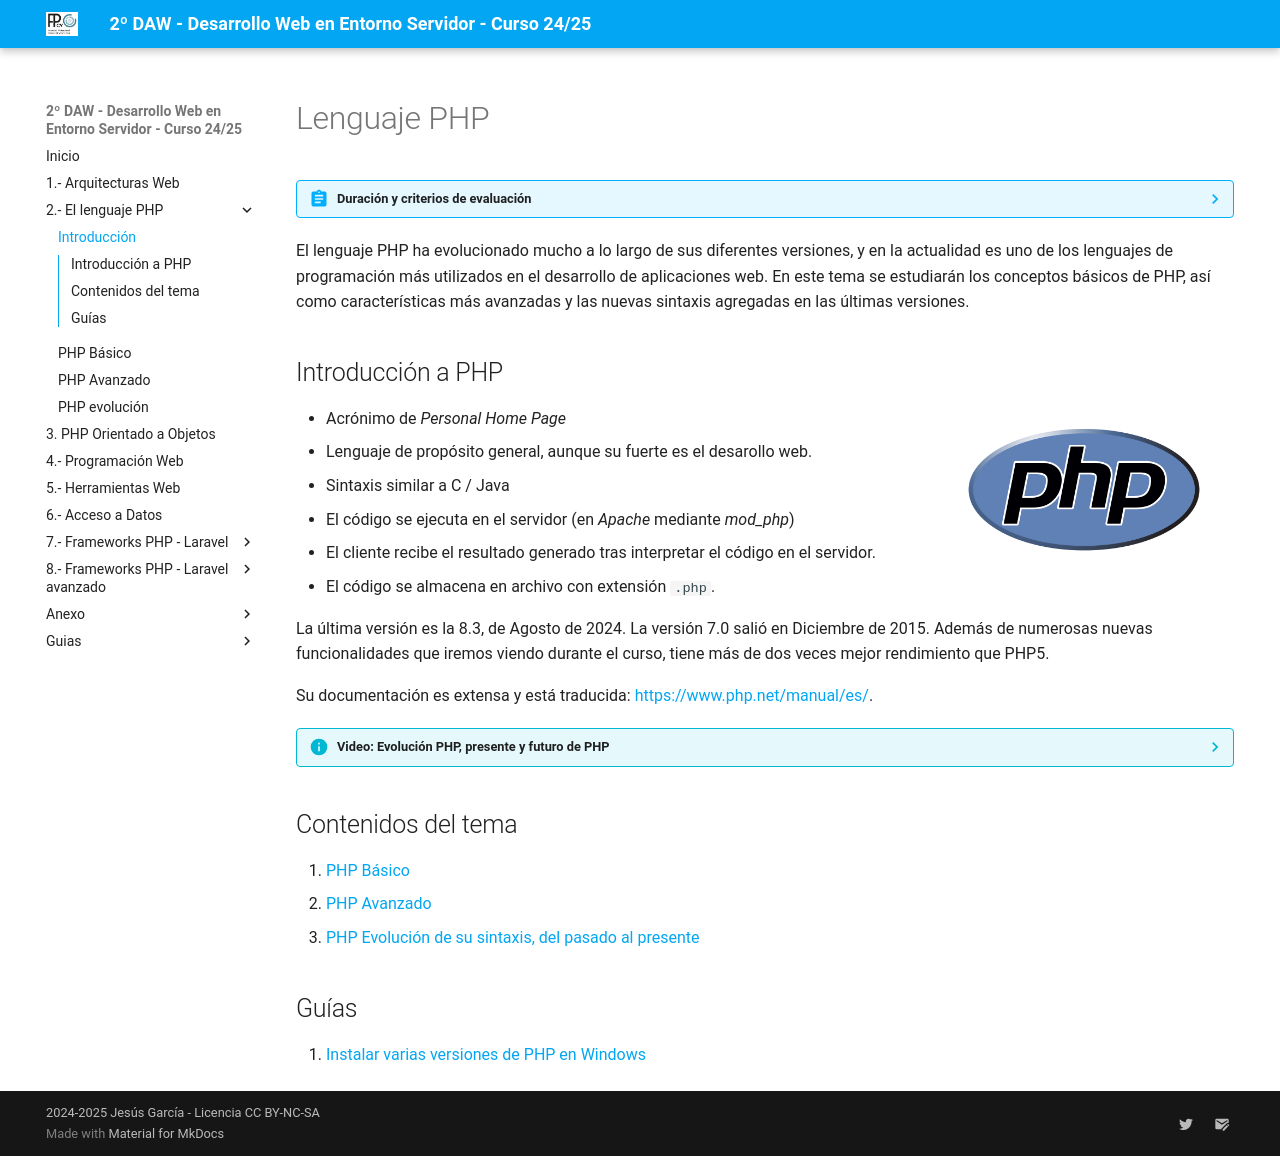

repository: jssdocente/dwes2425d · page: 02_index.html · generator: mkdocs

# Lenguaje PHP

??? abstract "Duración y criterios de evaluación"

    Duración estimada: 26 sesiones

    <hr />

    Resultado de aprendizaje y criterios de evaluación:

    2. Escribe sentencias ejecutables por un servidor Web reconociendo y aplicando procedimientos de integración del código en lenguajes de marcas.

        1. Se han reconocido los mecanismos de generación de páginas Web a partir de lenguajes de marcas con código embebido.
        2. Se han identificado las principales tecnologías asociadas.
        3. Se han utilizado etiquetas para la inclusión de código en el lenguaje de marcas.
        4. Se ha reconocido la sintaxis del lenguaje de programación que se ha de utilizar.
        5. Se han escrito sentencias simples y se han comprobado sus efectos en el documento resultante.
        6. Se han utilizado directivas para modificar el comportamiento predeterminado.
        7. Se han utilizado los distintos tipos de variables y operadores disponibles en el lenguaje.
        8. Se han identificado los ámbitos de utilización de las variables.

    <hr />

    Resultado de aprendizaje:

    3. Escribe bloques de sentencias embebidos en lenguajes de marcas, seleccionando y utilizando las estructuras de programación.

    Criterios de evaluación:

    1. Se han utilizado mecanismos de decisión en la creación de bloques de sentencias.
    2. Se han utilizado bucles y se ha verificado su funcionamiento.
    3. Se han utilizado “arrays” para almacenar y recuperar conjuntos de datos.
    4. Se han creado y utilizado funciones.
    5. Se han utilizado formularios web para interactuar con el usuario del navegador Web.
    6. Se han empleado métodos para recuperar la información introducida en el formulario.
    7. Se han añadido comentarios al código.

El lenguaje PHP ha evolucionado mucho a lo largo de sus diferentes versiones, y en la actualidad es uno de los lenguajes de programación más utilizados en el desarrollo de aplicaciones web. En este tema se estudiarán los conceptos básicos de PHP, así como características más avanzadas y las nuevas sintaxis agregadas en las últimas versiones.

## Introducción a PHP

![PHP](imagenes/02/phplogo.png){align=right & width=300}

* Acrónimo de *Personal Home Page*
* Lenguaje de propósito general, aunque su fuerte es el desarollo web.
* Sintaxis similar a C / Java
* El código se ejecuta en el servidor (en *Apache* mediante *mod_php*)
* El cliente recibe el resultado generado tras interpretar el código en el servidor.
* El código se almacena en archivo con extensión `.php`.

La última versión es la 8.3, de Agosto de 2024. La versión 7.0 salió en Diciembre de 2015. Además de numerosas nuevas funcionalidades que iremos viendo durante el curso, tiene más de dos veces mejor rendimiento que PHP5.

Su documentación es extensa y está traducida: <https://www.php.net/manual/es/>.

??? info "Video: Evolución PHP, presente y futuro de PHP"
    <iframe width="800" height="500" src="https://www.youtube.com/embed/o3IwAqslGUM?start=12831" title="HacktoberDay 2020 mañana" frameborder="0" allow="accelerometer; autoplay; clipboard-write; encrypted-media; gyroscope; picture-in-picture; web-share" referrerpolicy="strict-origin-when-cross-origin" allowfullscreen></iframe>


## Contenidos del tema

  1. [PHP Básico](02.1_php_basico.md)
  2. [PHP Avanzado](02.2_php_avanzado.md)
  3. [PHP Evolución de su sintaxis, del pasado al presente](02.3_php_versiones_evolucion.md)

## Guías


  1. [Instalar varias versiones de PHP en Windows](extra/guias/01.php_multiversion_manual.md)
